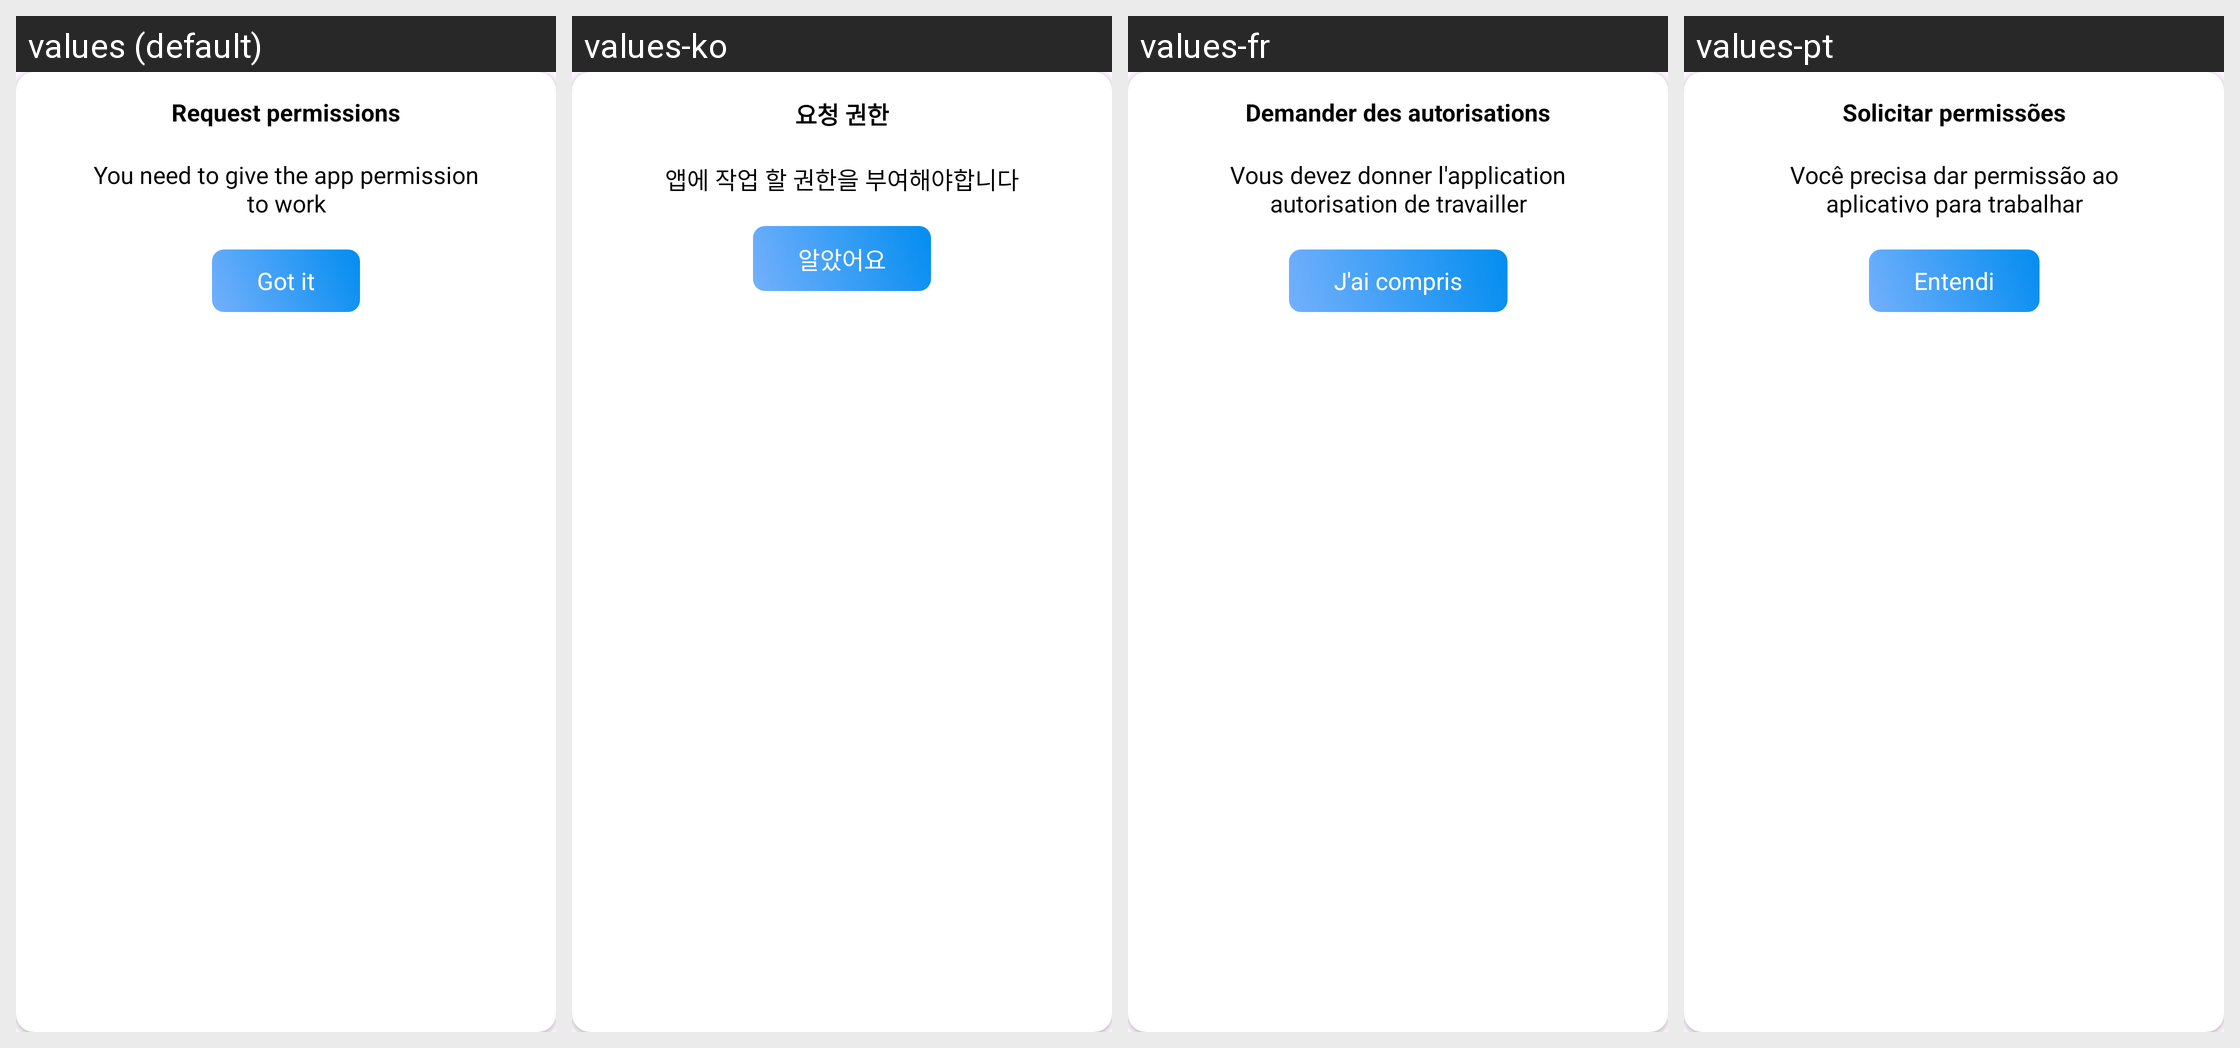

The Android screen above is rendered under several locales of the same app. Produce the string resources it draws, with the default and per-locale values.
Android screen res/layout/dialog_inital_request_permission.xml rendered under 4 locales, left to right: values (default), values-ko, values-fr, values-pt. Device: Nexus 5 (rendered at 1080×1920; each locale shown at half size, 540×960, under a caption strip naming it); theme Theme.ClapToFindPhone.
Other locales in the repository, not shown: values-en, values-hi, values-id, values-in, values-ja, values-su, values-tr, values-tr-rTR, values-vi.
Strings drawn on this screen, with the default value and each locale's value (text and hints the layout hard-codes, and strings that could not be matched under every locale, appear in the picture but are not listed):

request_permission
  values: Request permissions
  values-ko: 요청 권한
  values-fr: Demander des autorisations
  values-pt: Solicitar permissões

request_permission_content
  values: You need to give the app permission to work
  values-ko: 앱에 작업 할 권한을 부여해야합니다
  values-fr: Vous devez donner l'application autorisation de travailler
  values-pt: Você precisa dar permissão ao aplicativo para trabalhar

got_it
  values: Got it
  values-ko: 알았어요
  values-fr: J'ai compris
  values-pt: Entendi
